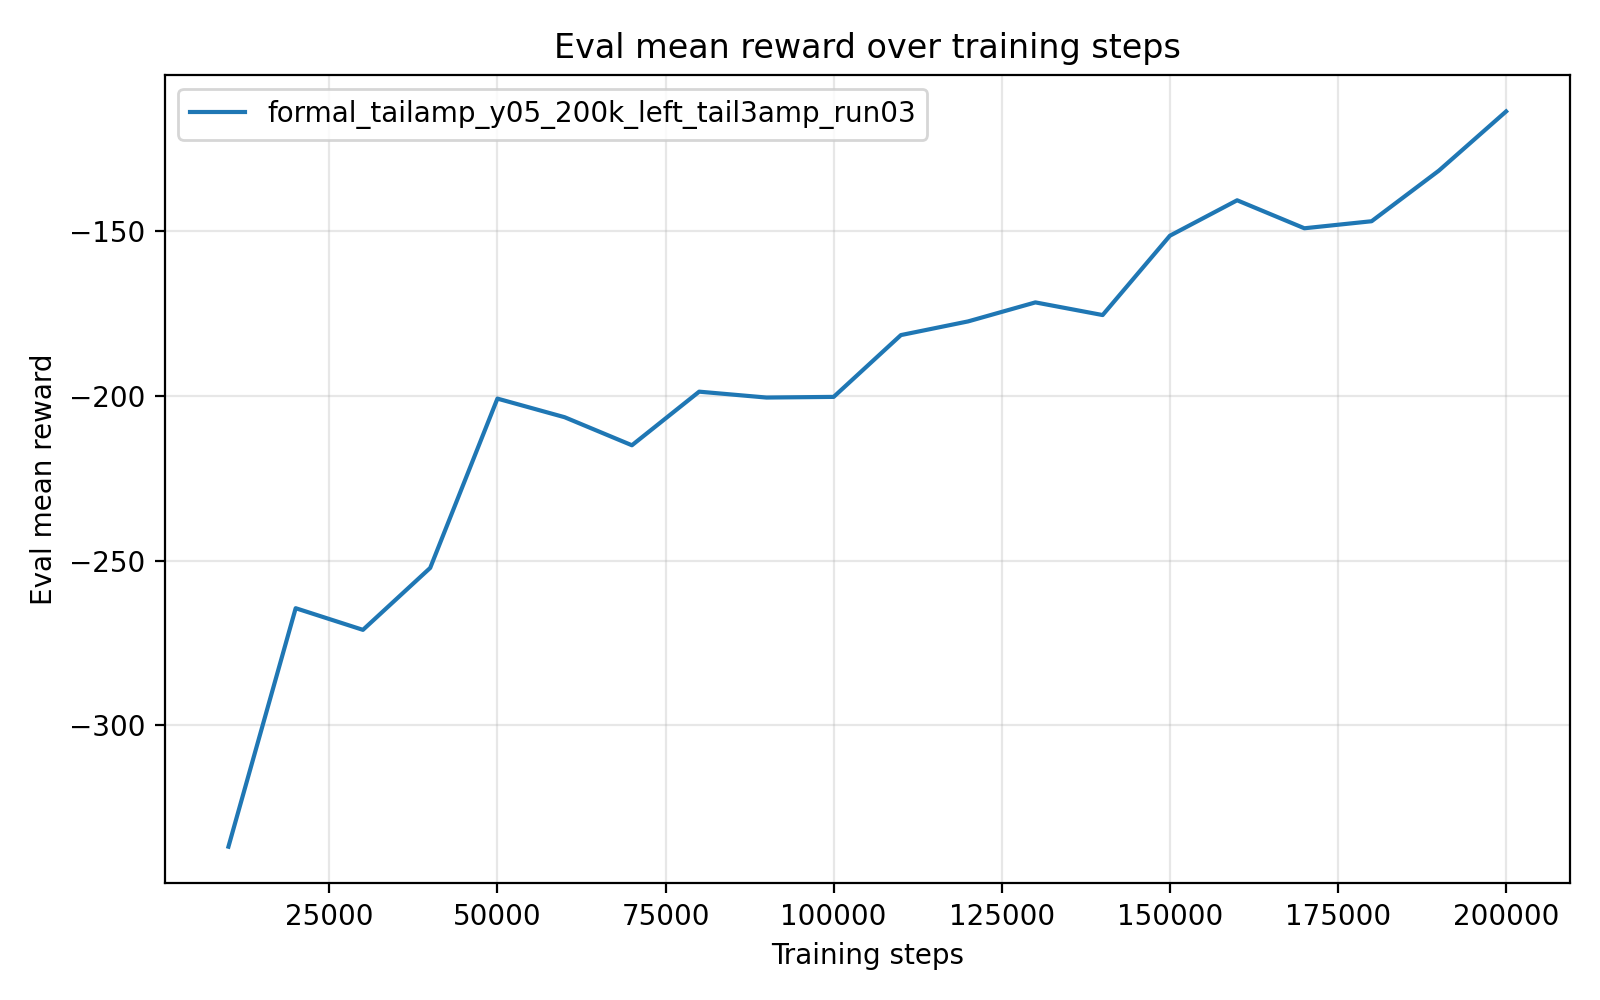

Data behind this chart, as committed beside it:
timesteps, mean_reward, std_reward, min_reward, max_reward
1.000000000000000000e+04, -3.368800535999999965e+02, 3.879999999298888589e-05, -3.368800729999999817e+02, -3.368799759999999992e+02
2.000000000000000000e+04, -2.644790699999999788e+02, 0.000000000000000000e+00, -2.644790699999999788e+02, -2.644790699999999788e+02
3.000000000000000000e+04, -2.710530509999999822e+02, 0.000000000000000000e+00, -2.710530509999999822e+02, -2.710530509999999822e+02
4.000000000000000000e+04, -2.522509779999999751e+02, 2.842170943040400743e-14, -2.522509780000000035e+02, -2.522509780000000035e+02
5.000000000000000000e+04, -2.008455600000000061e+02, 0.000000000000000000e+00, -2.008455600000000061e+02, -2.008455600000000061e+02
6.000000000000000000e+04, -2.064997520000000009e+02, 0.000000000000000000e+00, -2.064997520000000009e+02, -2.064997520000000009e+02
7.000000000000000000e+04, -2.150108970000000284e+02, 2.842170943040400743e-14, -2.150108969999999999e+02, -2.150108969999999999e+02
8.000000000000000000e+04, -1.987364729999999895e+02, 0.000000000000000000e+00, -1.987364729999999895e+02, -1.987364729999999895e+02
9.000000000000000000e+04, -2.005232570000000010e+02, 0.000000000000000000e+00, -2.005232570000000010e+02, -2.005232570000000010e+02
1.000000000000000000e+05, -2.003228440000000035e+02, 0.000000000000000000e+00, -2.003228440000000035e+02, -2.003228440000000035e+02
1.100000000000000000e+05, -1.815591459999999984e+02, 0.000000000000000000e+00, -1.815591459999999984e+02, -1.815591459999999984e+02
1.200000000000000000e+05, -1.774020620000000008e+02, 0.000000000000000000e+00, -1.774020620000000008e+02, -1.774020620000000008e+02
1.300000000000000000e+05, -1.716347790000000089e+02, 0.000000000000000000e+00, -1.716347790000000089e+02, -1.716347790000000089e+02
1.400000000000000000e+05, -1.754787190000000123e+02, 0.000000000000000000e+00, -1.754787190000000123e+02, -1.754787190000000123e+02
1.500000000000000000e+05, -1.513936960000000056e+02, 0.000000000000000000e+00, -1.513936960000000056e+02, -1.513936960000000056e+02
1.600000000000000000e+05, -1.406322140000000047e+02, 0.000000000000000000e+00, -1.406322140000000047e+02, -1.406322140000000047e+02
1.700000000000000000e+05, -1.491322580000000073e+02, 0.000000000000000000e+00, -1.491322580000000073e+02, -1.491322580000000073e+02
1.800000000000000000e+05, -1.469929309999999987e+02, 0.000000000000000000e+00, -1.469929309999999987e+02, -1.469929309999999987e+02
1.900000000000000000e+05, -1.316352070000000083e+02, 0.000000000000000000e+00, -1.316352070000000083e+02, -1.316352070000000083e+02
2.000000000000000000e+05, -1.136575019999999938e+02, 0.000000000000000000e+00, -1.136575019999999938e+02, -1.136575019999999938e+02
